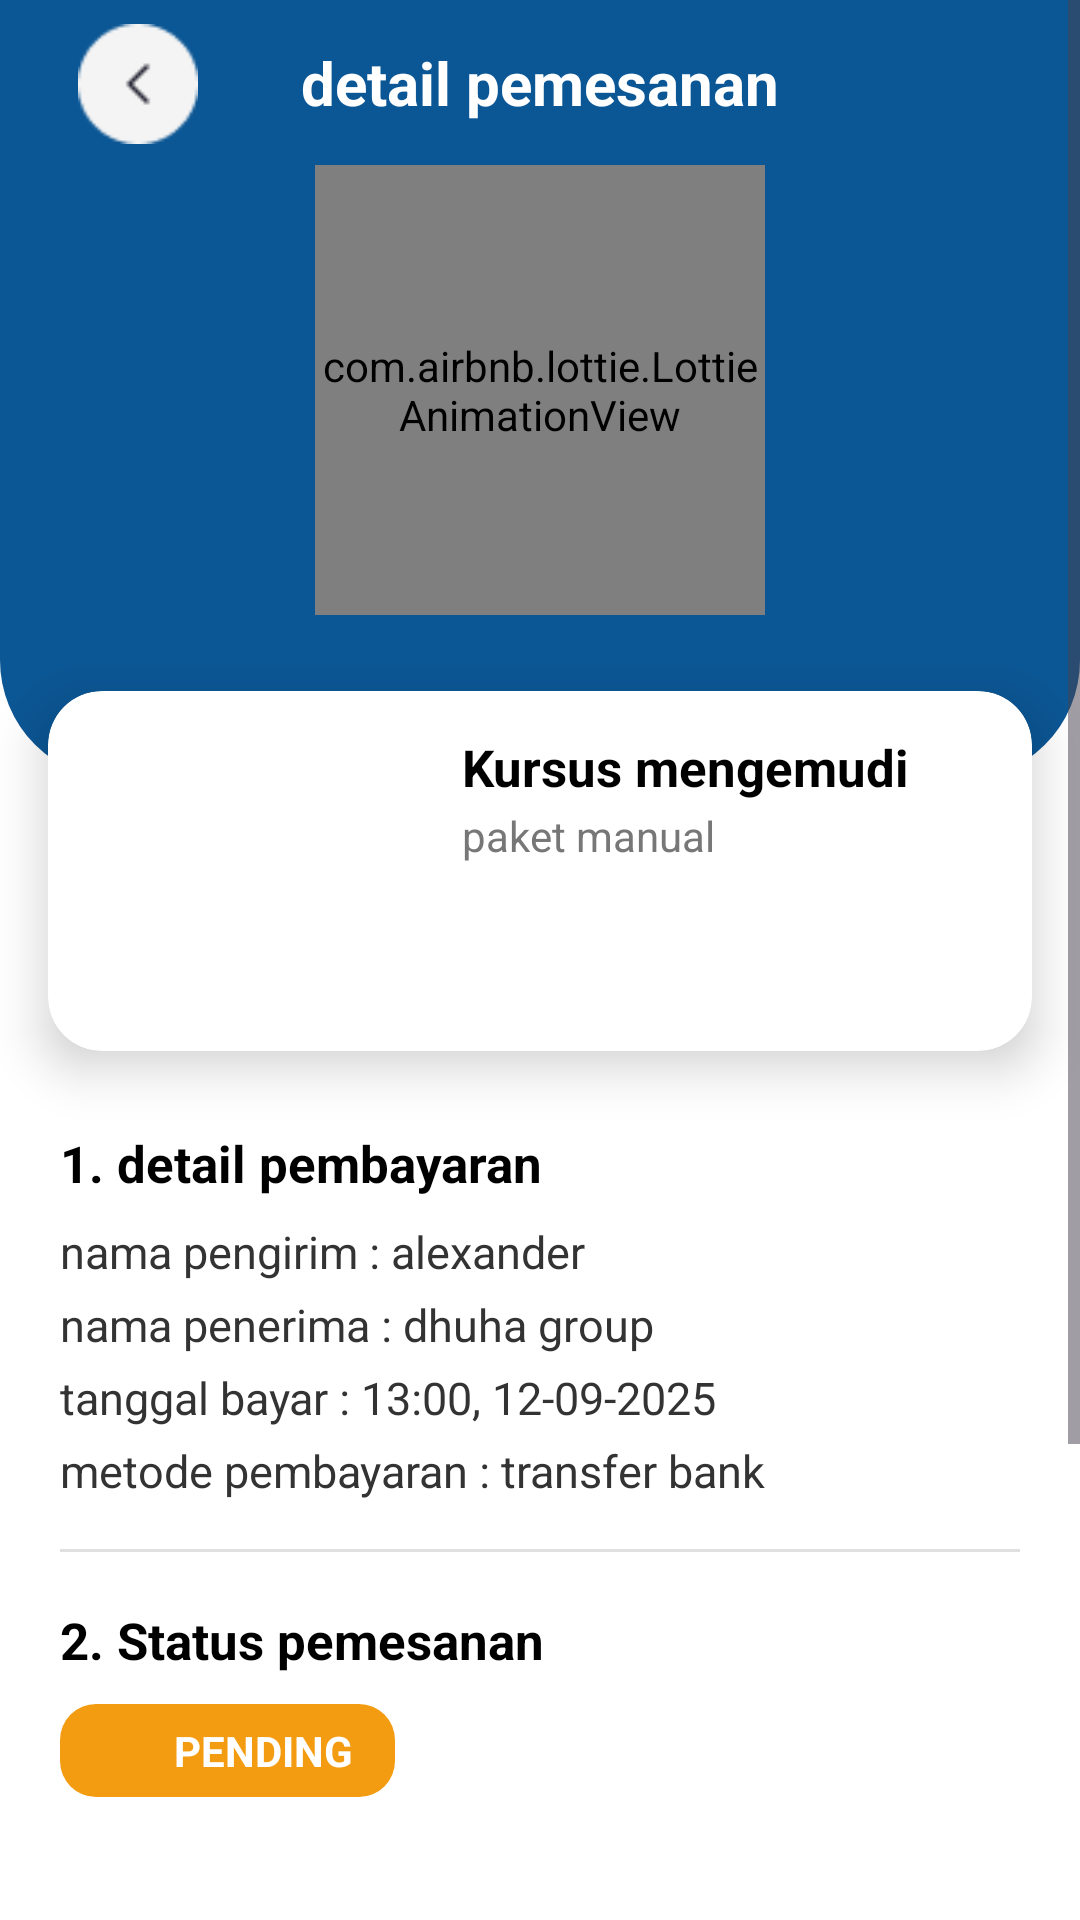

This screen was rendered from an Android layout file. Write that file and the resources it references.
<!-- AndroidManifest.xml: application theme Theme.DriveNusa -->
<!-- res/layout/activity_detail_pemesanan.xml -->
<?xml version="1.0" encoding="utf-8"?>
    <ScrollView xmlns:android="http://schemas.android.com/apk/res/android"
        xmlns:app="http://schemas.android.com/apk/res-auto"
        android:layout_width="match_parent"
        android:layout_height="match_parent"
        android:background="#FFFFFF">

        <LinearLayout
            android:layout_width="match_parent"
            android:layout_height="wrap_content"
            android:orientation="vertical">


            
            <androidx.constraintlayout.widget.ConstraintLayout
                android:layout_width="match_parent"
                android:layout_height="260dp"
                android:background="@drawable/bg_detail_header">

                
                <ImageView
                    android:id="@+id/btnBack"
                    android:layout_width="60dp"
                    android:layout_height="60dp"
                    android:src="@drawable/ic_back"
                    android:padding="10dp"
                    android:elevation="6dp"
                    app:layout_constraintStart_toStartOf="parent"
                    app:layout_constraintTop_toTopOf="parent"
                    app:layout_constraintBottom_toTopOf="@id/successAnim"
                    android:layout_marginStart="16dp"/>

                
                <TextView
                    android:id="@+id/titleDetail"
                    android:layout_width="wrap_content"
                    android:layout_height="wrap_content"
                    android:text="detail pemesanan"
                    android:textSize="20sp"
                    android:textStyle="bold"
                    android:textColor="#FFFFFF"
                    app:layout_constraintStart_toStartOf="parent"
                    app:layout_constraintEnd_toEndOf="parent"
                    app:layout_constraintTop_toTopOf="parent"
                    app:layout_constraintBottom_toTopOf="@id/successAnim"/>

                
                <com.airbnb.lottie.LottieAnimationView
                    android:id="@+id/successAnim"
                    android:layout_width="150dp"
                    android:layout_height="150dp"
                    app:layout_constraintTop_toTopOf="parent"
                    app:layout_constraintBottom_toBottomOf="parent"
                    app:layout_constraintStart_toStartOf="parent"
                    app:layout_constraintEnd_toEndOf="parent"
                    app:lottie_loop="false"/>

            </androidx.constraintlayout.widget.ConstraintLayout>


            
            <androidx.cardview.widget.CardView
                android:layout_width="match_parent"
                android:layout_height="wrap_content"
                android:layout_marginHorizontal="16dp"
                android:layout_marginTop="-30dp"
                android:layout_marginBottom="16dp"
                app:cardCornerRadius="18dp"
                app:cardElevation="10dp">

                <LinearLayout
                    android:layout_width="match_parent"
                    android:layout_height="120dp"
                    android:orientation="horizontal"
                    android:padding="14dp">

                    <ImageView
                        android:id="@+id/imgMobil"
                        android:layout_width="110dp"
                        android:layout_height="match_parent"
                        android:scaleType="centerCrop"
                        android:background="@drawable/rounded_white"
                        android:padding="5dp"/>

                    <LinearLayout
                        android:layout_width="0dp"
                        android:layout_height="match_parent"
                        android:layout_weight="1"
                        android:orientation="vertical"
                        android:paddingStart="14dp">

                        <TextView
                            android:id="@+id/tvJudul"
                            android:layout_width="wrap_content"
                            android:layout_height="wrap_content"
                            android:text="Kursus mengemudi"
                            android:textStyle="bold"
                            android:textSize="17sp"
                            android:textColor="#000000"/>

                        <TextView
                            android:id="@+id/tvPaket"
                            android:layout_width="wrap_content"
                            android:layout_height="wrap_content"
                            android:text="paket manual"
                            android:textSize="14sp"
                            android:textColor="#777777"
                            android:layout_marginTop="2dp"/>

                        <TextView
                            android:id="@+id/tvHarga"
                            android:layout_width="wrap_content"
                            android:layout_height="wrap_content"
                            android:textStyle="bold"
                            android:textSize="17sp"
                            android:textColor="#2D6EFF"
                            android:layout_marginTop="8dp"/>
                    </LinearLayout>
                </LinearLayout>
            </androidx.cardview.widget.CardView>


            
            <LinearLayout
                android:layout_width="match_parent"
                android:layout_height="wrap_content"
                android:orientation="vertical"
                android:paddingHorizontal="20dp"
                android:paddingBottom="20dp">

                <TextView
                    android:layout_width="wrap_content"
                    android:layout_height="wrap_content"
                    android:text="1. detail pembayaran"
                    android:textColor="#000"
                    android:textStyle="bold"
                    android:textSize="17sp"
                    android:layout_marginTop="10dp"/>

                <TextView
                    android:id="@+id/tvNamaPengirim"
                    android:layout_width="wrap_content"
                    android:layout_height="wrap_content"
                    android:text="nama pengirim : alexander"
                    android:textColor="#333"
                    android:textSize="15sp"
                    android:layout_marginTop="8dp"/>

                <TextView
                    android:id="@+id/tvNamaPenerima"
                    android:layout_width="wrap_content"
                    android:layout_height="wrap_content"
                    android:text="nama penerima : dhuha group"
                    android:textSize="15sp"
                    android:textColor="#333"
                    android:layout_marginTop="4dp"/>

                <TextView
                    android:id="@+id/tvTanggalBayar"
                    android:layout_width="wrap_content"
                    android:layout_height="wrap_content"
                    android:text="tanggal bayar : 13:00, 12-09-2025"
                    android:textSize="15sp"
                    android:textColor="#333"
                    android:layout_marginTop="4dp"/>

                <TextView
                    android:id="@+id/tvMetodeBayar"
                    android:layout_width="wrap_content"
                    android:layout_height="wrap_content"
                    android:text="metode pembayaran : transfer bank"
                    android:textSize="15sp"
                    android:textColor="#333"
                    android:layout_marginTop="4dp"/>


                
                <View
                    android:layout_width="match_parent"
                    android:layout_height="1dp"
                    android:background="#E0E0E0"
                    android:layout_marginTop="16dp"/>


                


                
                <TextView
                    android:layout_width="wrap_content"
                    android:layout_height="wrap_content"
                    android:text="2. Status pemesanan"
                    android:textColor="#000"
                    android:textStyle="bold"
                    android:textSize="17sp"
                    android:layout_marginTop="18dp"/>

                <LinearLayout
                    android:id="@+id/layoutStatus"
                    android:layout_width="wrap_content"
                    android:layout_height="wrap_content"
                    android:layout_marginTop="10dp"
                    android:orientation="horizontal"
                    android:gravity="center_vertical"
                    android:paddingHorizontal="14dp"
                    android:paddingVertical="6dp"
                    android:background="@drawable/bg_status_pending">

                    <ImageView
                        android:id="@+id/imgStatus"
                        android:layout_width="18dp"
                        android:layout_height="18dp"
                        app:tint="#FFFFFF"
                        android:src="@drawable/ic_pending"/>

                    <TextView
                        android:id="@+id/tvStatus"
                        android:layout_width="wrap_content"
                        android:layout_height="wrap_content"
                        android:text="PENDING"
                        android:textColor="#FFFFFF"
                        android:textStyle="bold"
                        android:textSize="14sp"
                        android:layout_marginStart="6dp"/>
                </LinearLayout>




                

                
                <com.google.android.material.button.MaterialButton
                    android:id="@+id/btnBeranda"
                    android:layout_width="match_parent"
                    android:layout_height="52dp"
                    android:text="kembali ke beranda"
                    android:textSize="15sp"
                    android:textStyle="bold"
                    android:layout_marginTop="180dp"
                    android:textColor="#FFFFFF"
                    app:backgroundTint="#0B5694"
                    android:backgroundTint="@null" />

            </LinearLayout>

        </LinearLayout>

    </ScrollView>
<!-- resources referenced by this layout -->
<resources>
  <!-- drawable bg_detail_header (drawable) -->
  <?xml version="1.0" encoding="utf-8"?>
  <shape xmlns:android="http://schemas.android.com/apk/res/android"
      android:shape="rectangle">
  
      <gradient
          android:type="linear"
          android:angle="270"
          android:startColor="#0B5694"
          android:endColor="#0B5694" />
  
      <corners android:bottomLeftRadius="40dp"
          android:bottomRightRadius="40dp"/>
  
  </shape>
  <!-- drawable bg_status_pending (drawable) -->
  <shape xmlns:android="http://schemas.android.com/apk/res/android">
      <solid android:color="#F39C12"/>
      <corners android:radius="12dp"/>
  </shape>
  <!-- drawable ic_back: png bitmap (drawable, 855 bytes) -->
  <!-- drawable rounded_white (drawable) -->
  <shape xmlns:android="http://schemas.android.com/apk/res/android">
      <corners android:radius="16dp" />
      <solid android:color="#FFFFFF"/>
  </shape>
  <style name="Theme.DriveNusa" parent="Base.Theme.Drivenusa" />
  <style name="Base.Theme.Drivenusa" parent="Theme.Material3.DayNight.NoActionBar">
          
          
      </style>
</resources>
